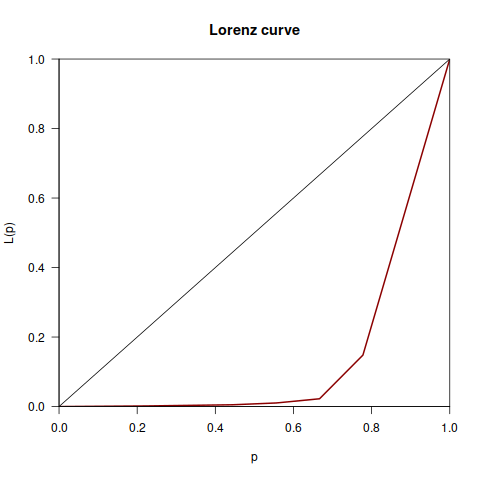

Source data for this figure (header and first rows):
Desenvolvedor, Variabilidades, Valor, Total
Johannes Zellner, 6, 2000-11-01, 1161
Hans-Bernhard Broeker, 2, 2001-02-01, 1161
Lars Hecking, 495, 2003-06-01, 1161
Jerome Lodewyck, 1, 2009-07-01, 1161
Petr Mikulik, 14, 2010-08-01, 1161
Christoph Bersch, 2, 2014-03-01, 1161
Bastian Maerkisch, 146, 2019-02-01, 1161
Henri Menke, 1, 2020-01-01, 1161
Ethan A Merritt, 494, 2020-12-01, 1161
